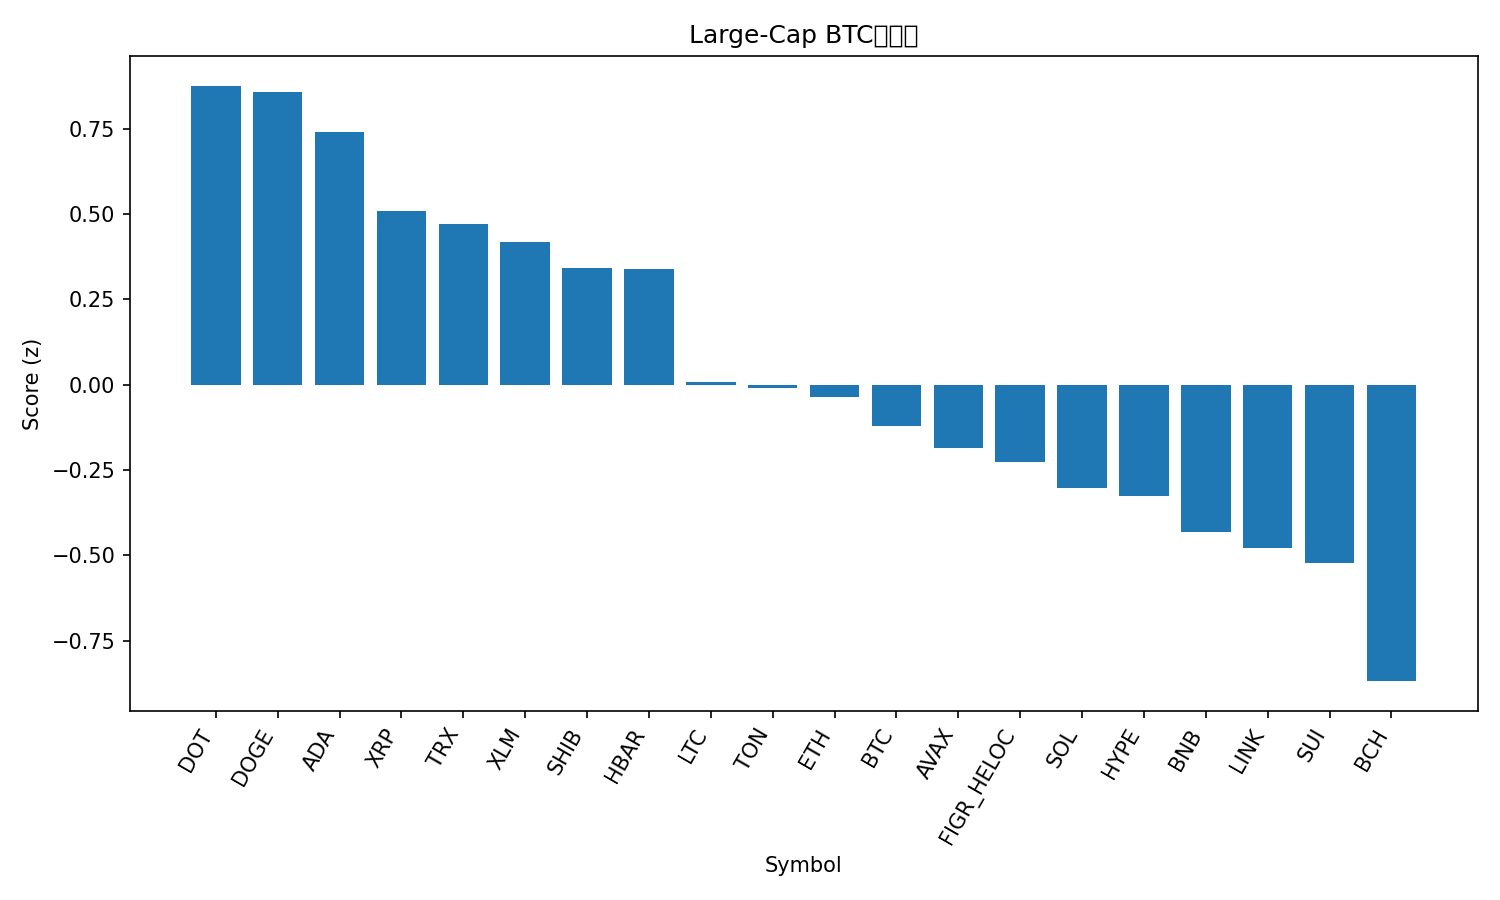

Values plotted in this chart, from the file beside it:
rank, name, symbol, price_btc, price_usd, pct_1h_btc, pct_24h_btc, pct_7d_btc, market_cap_rank, market_cap_usd, volume_usd, score
1, Polkadot, DOT, 3.693e-05, 4.16, 0.1943, 2.848, 7.833, 33, 6332064332, 367274997, 0.876
2, Dogecoin, DOGE, 2.15e-06, 0.2417, 0.1268, 3.115, 11.07, 9, 36439568295, 3449603552, 0.8572
3, Cardano, ADA, 7.86e-06, 0.8857, 0.1238, 3.326, 5.656, 10, 32317066474, 1947690176, 0.7417
4, XRP, XRP, 2.669e-05, 3.01, 0.1238, 1.82, 4.898, 3, 179228626290, 6541964807, 0.5079
5, TRON, TRX, 3e-06, 0.3377, 0.2744, 0.7435, -2.649, 11, 31961399365, 919230399, 0.4724
6, Stellar, XLM, 3.39e-06, 0.3821, 0.005559, 3.379, 2.942, 20, 12135948473, 422513091, 0.4178
7, Shiba Inu, SHIB, 1.15718e-10, 1.304e-05, 0.05083, 2.082, 3.681, 31, 7687459940, 268708455, 0.341
8, Hedera, HBAR, 2.07e-06, 0.2328, -0.1021, 4.183, 4.382, 25, 9862542643, 233593936, 0.3383
9, Litecoin, LTC, 0.00101, 113.8, 0.08172, -0.06526, 0.49, 27, 8679442152, 590952302, 0.006817
10, Toncoin, TON, 2.777e-05, 3.13, 0.04625, 0.8331, -2.396, 30, 8032206333, 180928417, -0.01029
11, Ethereum, ETH, 0.03866, 4355, 0.04397, 0.4431, -2.963, 2, 525380763472, 29906994887, -0.03496
12, Bitcoin, BTC, 1.0, 112634, 0.0, 0.0, 0.0, 1, 2243193565914, 40231456469, -0.1198
13, Avalanche, AVAX, 0.0002309, 26.0, -0.2564, 2.839, 5.053, 23, 10972780336, 747163099, -0.1838
14, Figure Heloc, FIGR_HELOC, 8.84e-06, 0.9961, 0.07915, -0.9196, -3.348, 19, 12256948018, 11238966, -0.2254
15, Solana, SOL, 0.001933, 217.7, -0.205, 1.217, 4.638, 6, 117902219215, 9542865367, -0.3035
16, Hyperliquid, HYPE, 0.0004811, 54.19, -0.7555, 6.773, 19.38, 14, 14669580687, 712536587, -0.3265
17, BNB, BNB, 0.007821, 881, -0.1146, -0.2248, 1.066, 5, 122620204030, 1011080838, -0.4325
18, Chainlink, LINK, 0.0002097, 23.63, -0.2771, 2.195, -0.9869, 13, 16016205670, 1012619722, -0.4781
19, Sui, SUI, 3.179e-05, 3.58, -0.4139, 2.584, 6.827, 18, 12777022899, 1373367596, -0.5212
20, Bitcoin Cash, BCH, 0.005178, 583.3, -0.1508, -2.446, 0.2112, 22, 11619727969, 355848100, -0.8681
21, Cronos, CRO, 2.19e-06, 0.2468, -0.02203, -4.238, -10.02, 28, 8291448109, 106206643, -1.114
